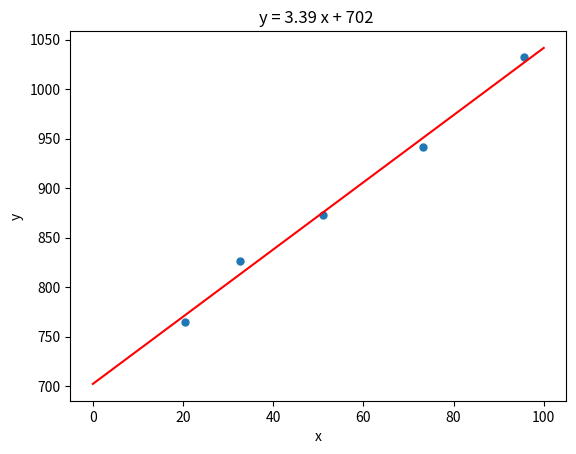

Generate this figure with matplotlib:
import numpy as np
import matplotlib.pyplot as plt

def line(x, m, b):
    return m * x + b

x = np.array([20.5, 32.7, 51.0, 73.2, 95.7])    # temp (degC)
y = np.array([765, 826, 873, 942, 1032])  # resistance (ohms)
plt.plot(x, y, '.', markersize=10)

N = len(x)
xbar = np.mean(x)
ybar = np.mean(y)
mnum = 0    # numerator of m
mden = 0    # denominator of m
for k in range(0,N):
    mnum += (x[k]-xbar)*(y[k]-ybar)
    mden += (x[k]-xbar)**2
m = mnum/mden
b = ybar - m*xbar

xfine = np.linspace(0., 100., 100)
plt.plot(xfine, line(xfine, m, b), 'r')
plt.title('y = {:.2f} x + {:.0f} '.format(m, b))
plt.xlabel('x')
plt.ylabel('y')
plt.show()